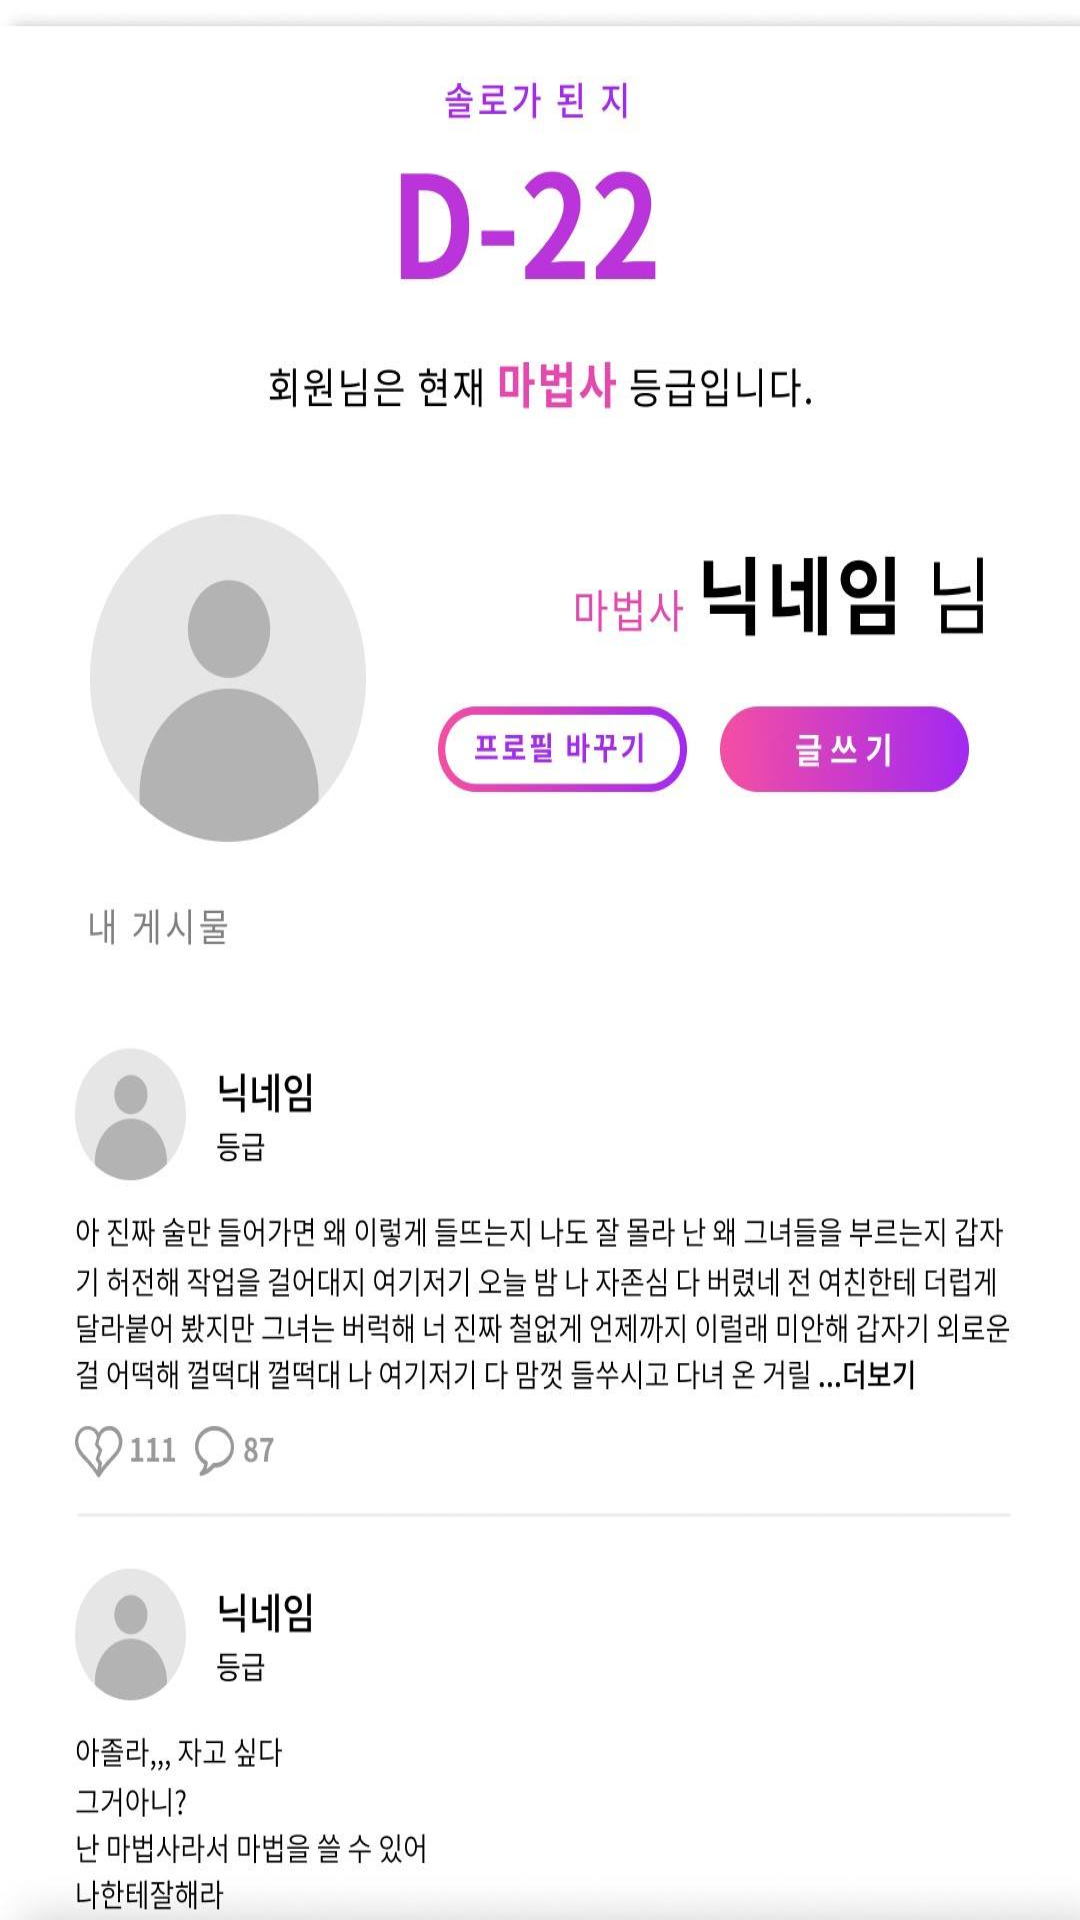

Layout XML and referenced resources for this Android screen:
<!-- AndroidManifest.xml: application theme AppTheme -->
<!-- res/layout/fragment_my.xml -->
<?xml version="1.0" encoding="utf-8"?>
<FrameLayout xmlns:android="http://schemas.android.com/apk/res/android"
             xmlns:tools="http://schemas.android.com/tools"
             android:layout_width="match_parent"
             android:layout_height="match_parent"
             tools:context=".fragment.MyFragment">

<ImageView
    android:background="@drawable/one"
    android:layout_width="match_parent"
    android:layout_height="match_parent"/>


</FrameLayout>
<!-- resources referenced by this layout -->
<resources>
  <!-- drawable one: jpg bitmap (drawable-v24, 90976 bytes) -->
  <style name="AppTheme" parent="Theme.AppCompat.Light.DarkActionBar">
          
          <item name="colorPrimary">@color/colorPrimary</item>
          <item name="colorPrimaryDark">@color/colorPrimaryDark</item>
          <item name="colorAccent">@color/colorAccent</item>
      </style>
  <color name="colorPrimary">#3F51B5</color>
  <color name="colorPrimaryDark">#EE4AA9</color>
  <color name="colorAccent">#FF4081</color>
</resources>
